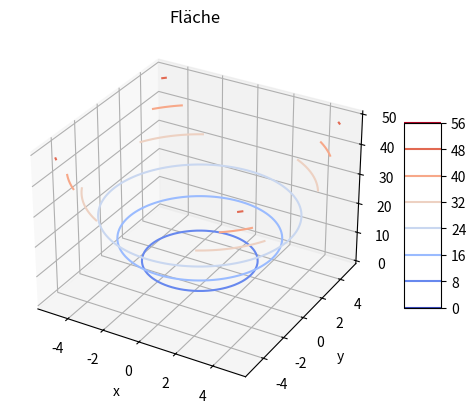

Write Python code to recreate this figure.
import numpy as np
import matplotlib.pyplot as plt
from matplotlib import cm


def f(x,y):
    return x**2 + y**2


[x,y] = np.meshgrid(np.linspace(-5,5), np.linspace(-5,5));
z = f(x,y)

print(np.shape(x))
print(np.shape(y))
print(np.shape(z))
"""
plt.contour(x, y, z)

plt.title('Höhenlinien')
plt.xlabel('x')
plt.ylabel('y')

fig = plt.figure(0)
cont = plt.contour(x, y, z, cmap=cm.coolwarm)
fig.colorbar(cont, shrink=0.5, aspect=5)

plt.title('Höhenlinien')
plt.xlabel('x')
plt.ylabel('y')

fig = plt.figure(1)
cont = plt.contour(x, y, z, [1,4,9,16,25,36,49,64,81,100,121,144,169],cmap=cm.coolwarm)
fig.colorbar(cont, shrink=0.5, aspect=5)

plt.title('Höhenlinien')
plt.xlabel('x')
plt.ylabel('y')

plt.show()
"""
"""
from mpl_toolkits.mplot3d import Axes3D

fig = plt.figure(2)
ax = fig.add_subplot(111, projection='3d')
ax.plot_surface(x,y,z)

plt.title('Fläche')
ax.set_xlabel('x')
ax.set_ylabel('y')
ax.set_zlabel('z')

plt.show()

fig = plt.figure(3)
ax = fig.add_subplot(111, projection='3d')
surf = ax.plot_surface(x,y,z, cmap=cm.coolwarm, linewidth=0, antialiased=False)

fig.colorbar(surf, shrink=0.5, aspect=5)

plt.title('Fläche')
ax.set_xlabel('x')
ax.set_ylabel('y')
ax.set_zlabel('z')

plt.show()

fig = plt.figure(4)
ax = fig.add_subplot(111, projection='3d')
ax.plot_wireframe(x,y,z, rstride=5, cstride=5)

plt.title('Gitter')
ax.set_xlabel('x')
ax.set_ylabel('y')
ax.set_zlabel('z')

plt.show()
"""
fig = plt.figure(6)
ax = fig.add_subplot(111, projection='3d')
surf = ax.contour(x,y,z, cmap=cm.coolwarm)

fig.colorbar(surf, shrink=0.5, aspect=5)

plt.title('Fläche')
ax.set_xlabel('x')
ax.set_ylabel('y')
ax.set_zlabel('z')

plt.show()